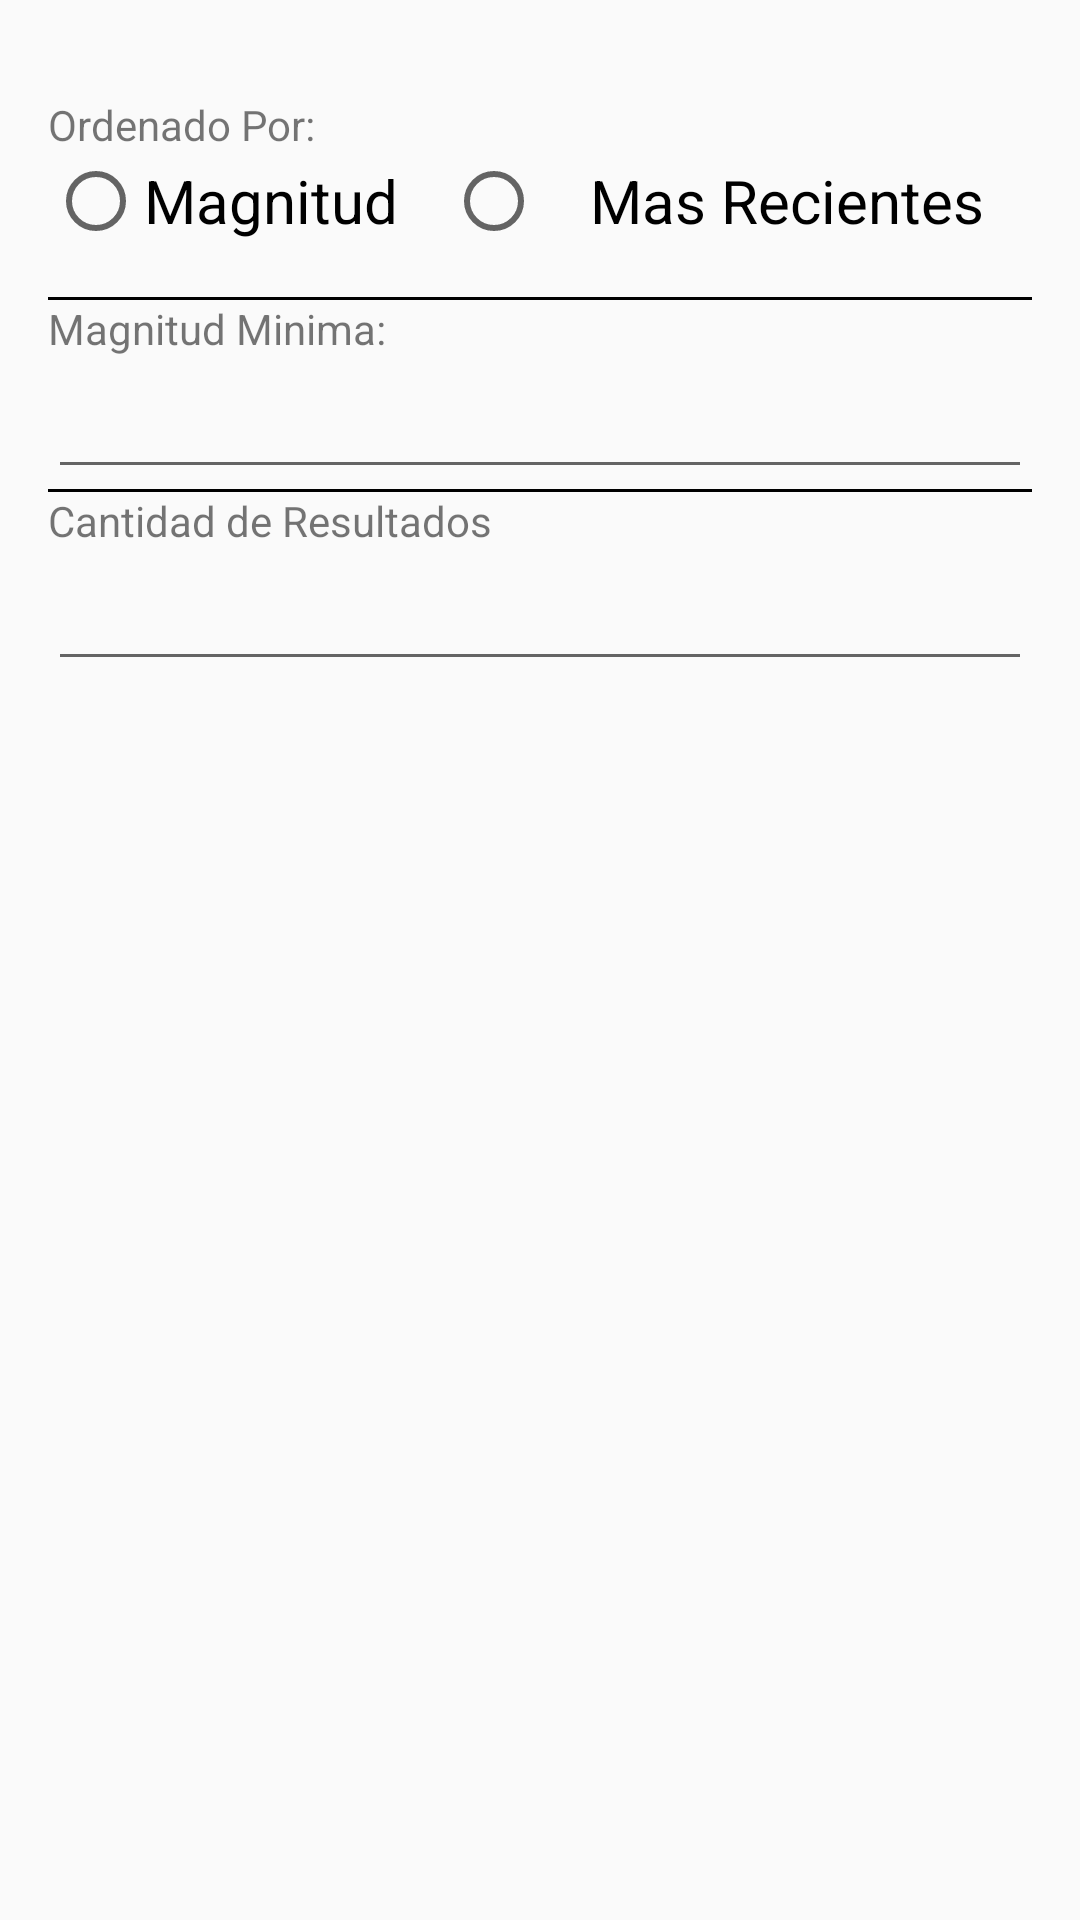

Android layout source for this screen:
<!-- AndroidManifest.xml: application theme AppTheme -->
<!-- res/layout/activity_preferencias.xml -->
<?xml version="1.0" encoding="utf-8"?>
<LinearLayout
    xmlns:android="http://schemas.android.com/apk/res/android"
    xmlns:tools="http://schemas.android.com/tools"
    android:layout_width="match_parent"
    android:orientation="vertical"
    android:padding="16dp"
    android:layout_height="match_parent"
    tools:context=".preferenciasActivity">

    <TextView
        android:layout_width="wrap_content"
        android:layout_height="wrap_content"
        android:paddingTop="16dp"
        android:text="@string/ordenado_por"
        />

    <RadioGroup
        android:layout_width="wrap_content"
        android:layout_height="wrap_content"
        android:text="@string/ordenado_por"
        android:paddingBottom="16dp"
        android:orientation="horizontal"
        android:id="@+id/rgOrdenadoPor"
        >

        <RadioButton
            android:layout_width="match_parent"
            android:layout_height="match_parent"
            android:text="@string/magnitud"
            android:textSize="20sp"
            android:id="@+id/rbPorMagnitud"
            android:paddingRight="16dp" />

        <RadioButton
            android:layout_width="match_parent"
            android:layout_height="match_parent"
            android:paddingLeft="16dp"
            android:text="@string/mas_recientes"
            android:textSize="20sp"
            android:id="@+id/rbPorMasRecientes"
            />

    </RadioGroup>

    <TextView
        android:layout_width="match_parent"
        android:layout_height="1dp"
        android:paddingTop="16dp"
        android:background="@android:color/black"
        />

    <TextView
        android:layout_width="match_parent"
        android:layout_height="0dp"
        />


    <TextView
        android:layout_width="wrap_content"
        android:layout_height="wrap_content"
        android:text="@string/magnitud_minima"
        />

    <EditText
        android:layout_width="match_parent"
        android:layout_height="wrap_content"
        android:inputType="number"
        android:maxLength="2"
        android:textSize="20sp"
        android:id="@+id/etMagnitudMinima"
        />

    <TextView
        android:layout_width="match_parent"
        android:layout_height="1dp"
        android:paddingTop="16dp"
        android:background="@android:color/black"
        />

    <TextView
        android:layout_width="wrap_content"
        android:layout_height="wrap_content"
        android:text="Cantidad de Resultados"
        />

    <EditText
        android:layout_width="match_parent"
        android:layout_height="wrap_content"
        android:inputType="number"
        android:maxLength="2"
        android:textSize="20sp"
        android:id="@+id/etResultados"
        />

</LinearLayout>
<!-- resources referenced by this layout -->
<resources>
  <string name="magnitud">Magnitud</string>
  <string name="magnitud_minima">Magnitud Minima:</string>
  <string name="mas_recientes">Mas Recientes</string>
  <string name="ordenado_por">Ordenado Por:</string>
  <style name="AppTheme" parent="Theme.AppCompat.Light.DarkActionBar">
          
          <item name="colorPrimary">@color/colorPrimary</item>
          <item name="colorPrimaryDark">@color/colorPrimaryDark</item>
          <item name="colorAccent">@color/colorAccent</item>
      </style>
  <color name="colorPrimary">#6200EE</color>
  <color name="colorPrimaryDark">#3700B3</color>
  <color name="colorAccent">#03DAC5</color>
</resources>
